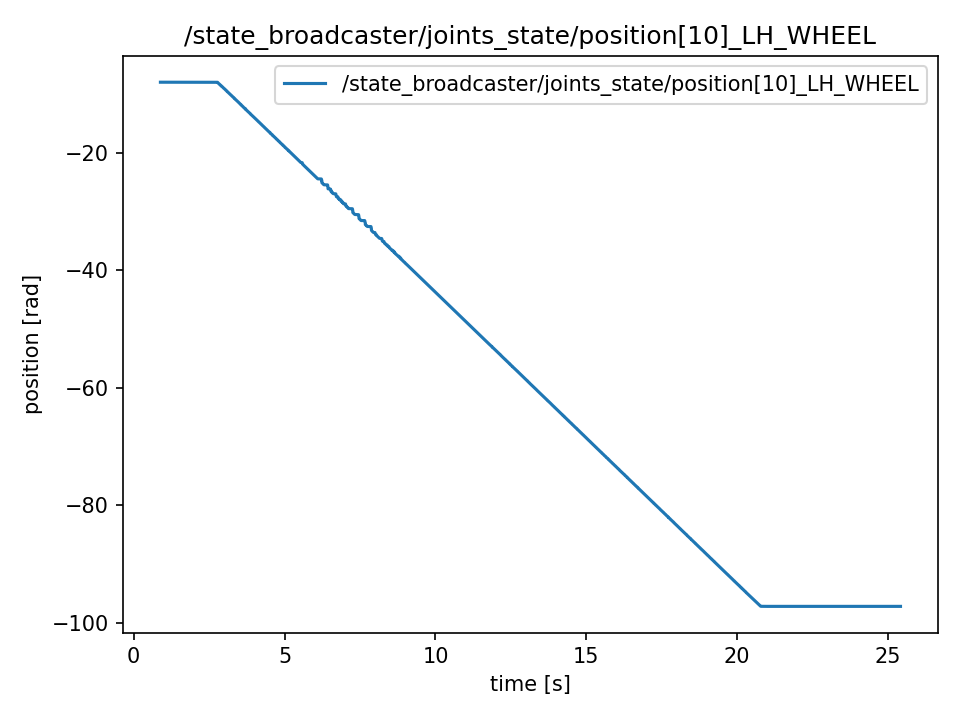

Values plotted in this chart, from the file beside it:
t, value
0.8869, -7.993
0.8869, -7.993
0.8889, -7.993
0.8892, -7.993
0.8912, -7.993
0.8937, -7.993
0.8946, -7.993
0.897, -7.993
0.9004, -7.993
0.9011, -7.993
0.9035, -7.993
0.9048, -7.993
0.9066, -7.993
0.9088, -7.993
0.9114, -7.993
0.9147, -7.993
0.9155, -7.993
0.9165, -7.993
0.9187, -7.993
0.9221, -7.993
0.9229, -7.993
0.9269, -7.993
0.9276, -7.993
0.9292, -7.993
0.9322, -7.993
0.9329, -7.993
0.9368, -7.993
0.9375, -7.993
0.9392, -7.993
0.9414, -7.993
0.9429, -7.993
0.9464, -7.993
0.9483, -7.993
0.949, -7.993
0.9506, -7.993
0.9547, -7.993
0.9554, -7.993
0.9566, -7.993
0.9587, -7.993
0.9615, -7.993
0.9644, -7.993
0.9654, -7.993
0.9672, -7.993
0.9691, -7.993
0.9707, -7.993
0.9729, -7.993
0.9748, -7.993
0.9767, -7.993
0.9803, -7.993
0.9808, -7.993
0.9852, -7.993
0.9855, -7.993
0.987, -7.993
0.9886, -7.993
0.9915, -7.993
0.9928, -7.993
0.9946, -7.993
0.9965, -7.993
0.9986, -7.993
1.001, -7.993
... 12,204 more rows
